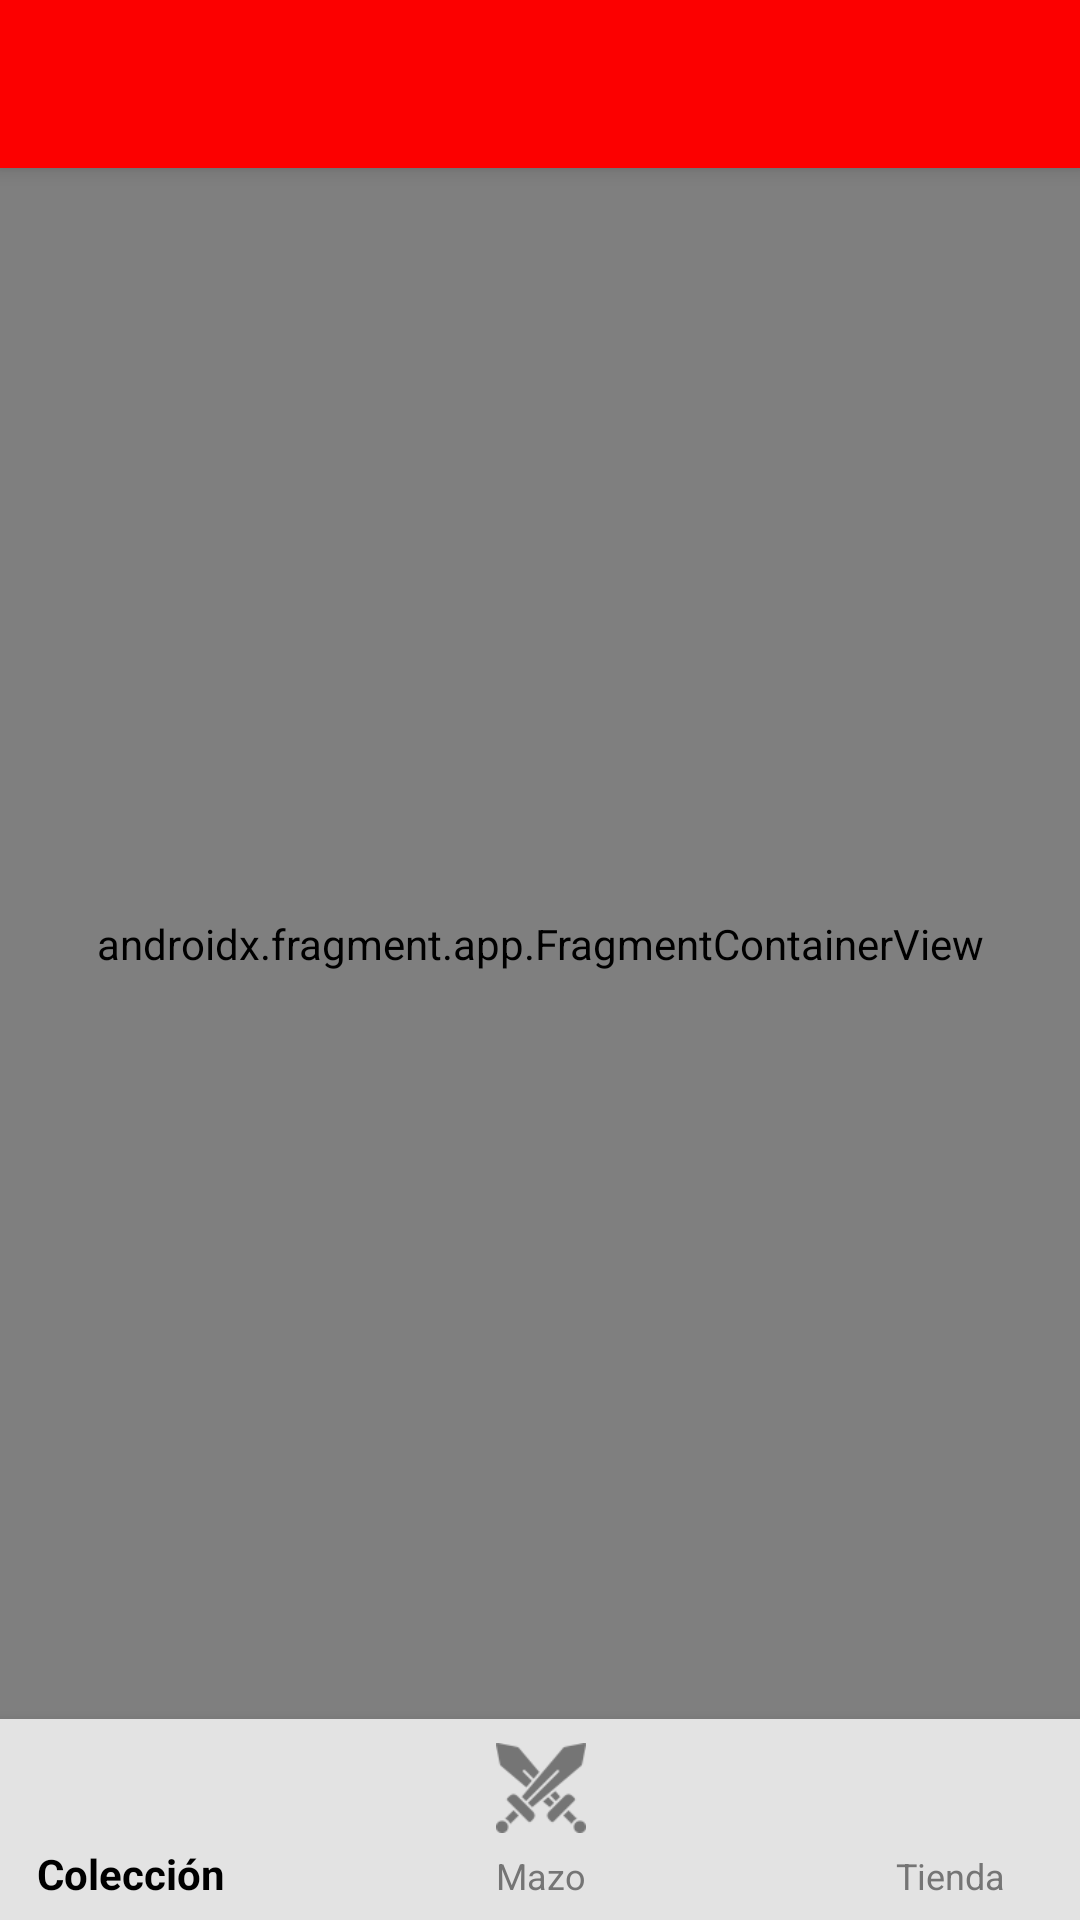

Here is an Android app screen rendered from its layout file. Give the layout XML and the strings, colors and styles it references.
<!-- AndroidManifest.xml: activity theme AppTheme.NoActionBar -->
<!-- res/layout/activity_main.xml -->
<?xml version="1.0" encoding="utf-8"?>
<androidx.constraintlayout.widget.ConstraintLayout xmlns:android="http://schemas.android.com/apk/res/android"
    xmlns:app="http://schemas.android.com/apk/res-auto"
    android:id="@+id/container"
    android:layout_width="match_parent"
    android:layout_height="match_parent">

    <com.google.android.material.bottomnavigation.BottomNavigationView
        android:id="@+id/nav_view"
        style="@style/BottomNavigationStyle"
        android:layout_width="410dp"
        android:layout_height="67dp"
        android:background="?android:attr/windowBackground"
        app:itemIconTint="@color/bottom_navigation_icon_selector"
        app:itemTextColor="@color/bottom_navigation_selector"
        app:layout_constraintBottom_toBottomOf="parent"
        app:layout_constraintLeft_toLeftOf="parent"
        app:layout_constraintRight_toRightOf="parent"
        app:menu="@menu/bottom_nav_menu" />

    <androidx.fragment.app.FragmentContainerView
        android:id="@+id/nav_host_fragment_activity_main"
        android:name="androidx.navigation.fragment.NavHostFragment"
        android:layout_width="0dp"
        android:layout_height="0dp"
        app:defaultNavHost="true"
        app:layout_constraintBottom_toTopOf="@+id/nav_view"
        app:layout_constraintEnd_toEndOf="parent"
        app:layout_constraintStart_toStartOf="parent"
        app:layout_constraintTop_toBottomOf="@+id/toolbar"
        app:navGraph="@navigation/mobile_navigation" />

    <androidx.appcompat.widget.Toolbar
        android:id="@+id/toolbar"
        android:layout_width="match_parent"
        android:layout_height="?attr/actionBarSize"
        android:background="@color/rojoPrincipal"
        android:elevation="4dp"
        android:popupTheme="@style/ThemeOverlay.AppCompat.Light"
        android:theme="@style/Toolbar"
        app:layout_constraintStart_toStartOf="parent"
        app:layout_constraintTop_toTopOf="parent" />

</androidx.constraintlayout.widget.ConstraintLayout>
<!-- resources referenced by this layout -->
<resources>
  <color name="rojoPrincipal">#FC0000</color>
  <style name="BottomNavigationStyle">
  
          <item name="itemBackground">@color/grey</item>
          <item name="itemIconTint">@color/rojoPrincipal</item>
          <item name="itemTextColor">@color/black</item>
  
          <item name="android:textSize">50sp</item>
          <item name="itemIconSize">30sp</item>
  
      </style>
  <style name="Toolbar" parent="ThemeOverlay.AppCompat.ActionBar">
          <item name="android:textColorSecondary">
              @android:color/white</item>
          <item name="android:textColorPrimary">@android:color/white</item>
          <item name="android:background">@color/rojoPrincipal</item>
          <item name="android:textSize">24dp</item>
          <item name="android:fontFamily">@font/alata</item>
      </style>
  <style name="AppTheme.NoActionBar" parent="Theme.AppCompat.Light.NoActionBar" />
  <color name="grey">#E3E3E3</color>
  <color name="black">#FF000000</color>
</resources>
